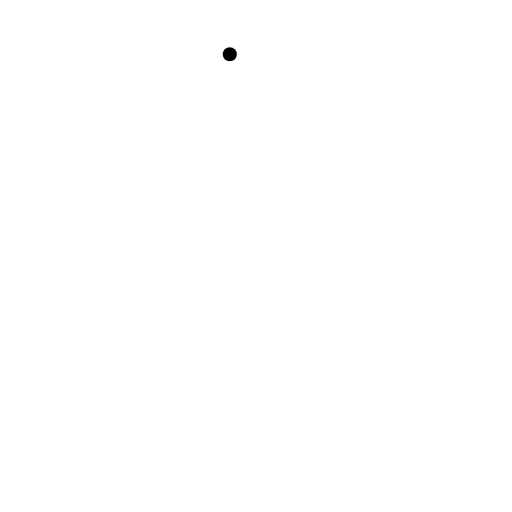
t = 0.00 s
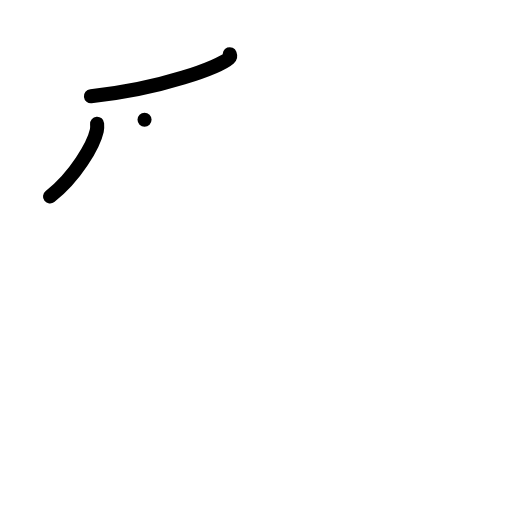
t = 2.00 s
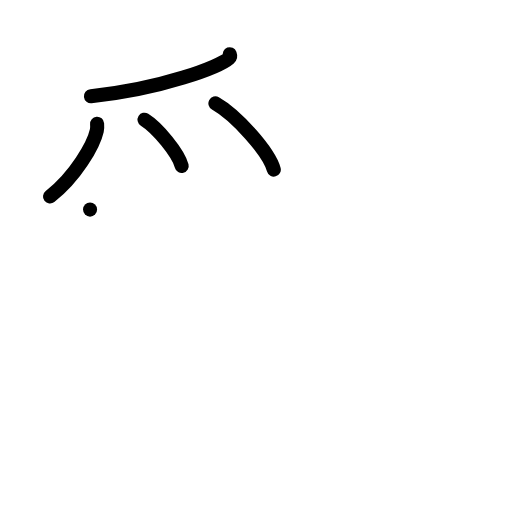
t = 4.00 s
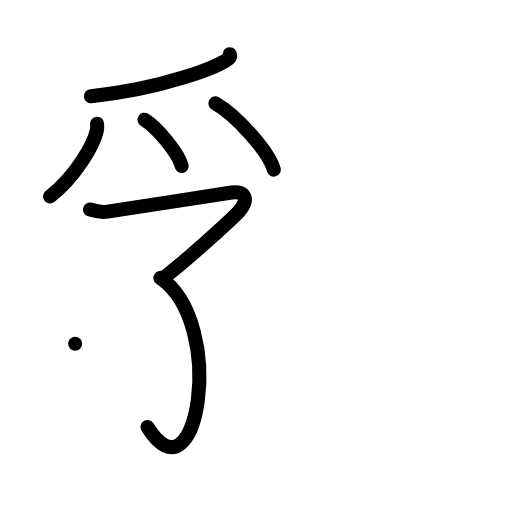
t = 6.00 s
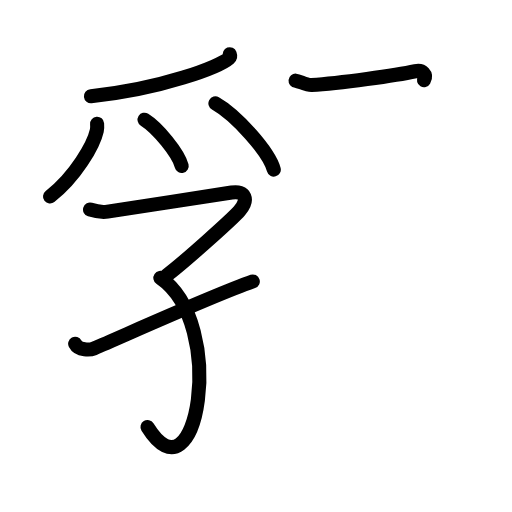
t = 7.63 s
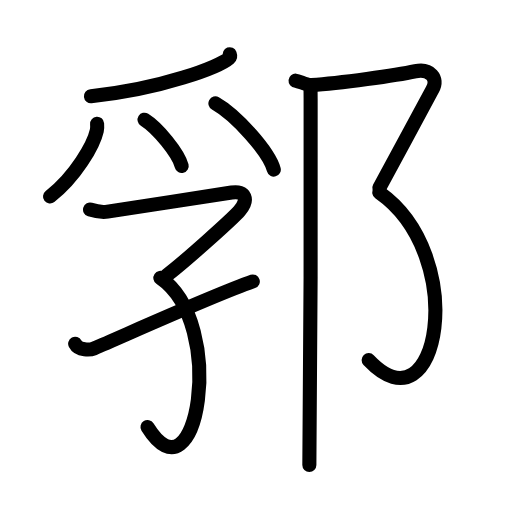
t = 10.00 s

The animated SVG that drew these frames (rendered in a browser with its animation timeline set to each time). Animation: 29 SMIL elements (animate=29); one cycle of 10.00 s.

<?xml version="1.0" encoding="UTF-8"?>
<!--
AniKanjiVG is licensed by CC-BY-SA Paul C. Sommerhoff (https://bitbucket.org/sommerhoff/anikanjivg).
AniKanjiVG uses KanjiVG which is licensed by CC-BY-SA Ulrich Apel (http://kanjivg.tagaini.net).
See also http://creativecommons.org/licenses/by-sa/3.0/
-->
<svg xmlns:kvg='http://kanjivg.tagaini.net' xmlns='http://www.w3.org/2000/svg' width='109' height='109' viewBox='0 0 109 109' style='fill:none;stroke:#000000;stroke-width:3;stroke-linecap:round;stroke-linejoin:round;' id="kvg:kanji_090db"><g id="kvg:090db" kvg:element="郛"><g id="kvg:090db-g1" kvg:element="孚" kvg:position="left"><g id="kvg:090db-g2" kvg:element="⺤" kvg:variant="true" kvg:original="爪" kvg:position="top"><path id="kvg:090db-s1" kvg:type="㇒" d="M48.92,11.54c0.08,0.21,0.17,0.54-0.17,0.85c-2.01,1.78-14.16,6.5-29.39,8.09"><animate attributeName="d" begin="0.0s" dur="0.5s" from="M48.92,11.54C48.92,11.54,48.92,11.54,48.92,11.54" to="M48.92,11.54c0.08,0.21,0.17,0.54-0.17,0.85" />
<animate attributeName="d" begin="0.5s" dur="0.5s" from="M48.92,11.54c0.08,0.21,0.17,0.54-0.17,0.85c0,0,0,0,0,0,0" to="M48.92,11.54c0.08,0.21,0.17,0.54-0.17,0.85c-2.01,1.78-14.16,6.5-29.39,8.09" />
</path>
<path id="kvg:090db-s2" kvg:type="㇒" d="M20.67,26.34c0.03,0.37,0.06,0.94-0.06,1.47c-0.68,3.09-4.6,9.88-9.96,14.03"><animate attributeName="d" begin="1.0s" dur="0.5s" from="M20.67,26.34C20.67,26.34,20.67,26.34,20.67,26.34" to="M20.67,26.34c0.03,0.37,0.06,0.94-0.06,1.47" />
<animate attributeName="d" begin="1.5s" dur="0.5s" from="M20.67,26.34c0.03,0.37,0.06,0.94-0.06,1.47c0,0,0,0,0,0,0" to="M20.67,26.34c0.03,0.37,0.06,0.94-0.06,1.47c-0.68,3.09-4.6,9.88-9.96,14.03" />
<animate attributeName="d" begin="0s" dur="1.0s" from="M-100,-100" to="M-100,-100" />
</path>
<path id="kvg:090db-s3" kvg:type="㇔" d="M30.77,25.49c2.79,1.73,7.21,7.14,7.91,9.84"><animate attributeName="d" begin="2.0s" dur="1.0s" from="M30.77,25.49C30.77,25.49,30.77,25.49,30.77,25.49" to="M30.77,25.49c2.79,1.73,7.21,7.14,7.91,9.84" />
<animate attributeName="d" begin="0s" dur="2.0s" from="M-100,-100" to="M-100,-100" />
</path>
<path id="kvg:090db-s4" kvg:type="㇔" d="M45.86,22.01c4.39,2.48,11.34,10.22,12.43,14.09"><animate attributeName="d" begin="3.0s" dur="1.0s" from="M45.86,22.01C45.86,22.01,45.86,22.01,45.86,22.01" to="M45.86,22.01c4.39,2.48,11.34,10.22,12.43,14.09" />
<animate attributeName="d" begin="0s" dur="3.0s" from="M-100,-100" to="M-100,-100" />
</path>
</g>
<g id="kvg:090db-g3" kvg:element="子" kvg:variant="true" kvg:position="bottom"><path id="kvg:090db-s5" kvg:type="㇖" d="M19.17,44.62c0.85,0.26,2.45,0.67,3.73,0.44c1.56-0.28,24.95-3.81,26.41-4.06c2.94-0.5,3.69,1.5,1.7,3.84c-1.39,1.64-11.81,10.99-15.57,13.82"><animate attributeName="d" begin="4.0s" dur="0.25s" from="M19.17,44.62C19.17,44.62,19.17,44.62,19.17,44.62" to="M19.17,44.62c0.85,0.26,2.45,0.67,3.73,0.44" />
<animate attributeName="d" begin="4.25s" dur="0.25s" from="M19.17,44.62c0.85,0.26,2.45,0.67,3.73,0.44c0,0,0,0,0,0,0" to="M19.17,44.62c0.85,0.26,2.45,0.67,3.73,0.44c1.56-0.28,24.95-3.81,26.41-4.06" />
<animate attributeName="d" begin="4.5s" dur="0.25s" from="M19.17,44.62c0.85,0.26,2.45,0.67,3.73,0.44c1.56-0.28,24.95-3.81,26.41-4.06c0,0,0,0,0,0,0" to="M19.17,44.62c0.85,0.26,2.45,0.67,3.73,0.44c1.56-0.28,24.95-3.81,26.41-4.06c2.94-0.5,3.69,1.5,1.7,3.84" />
<animate attributeName="d" begin="4.75s" dur="0.25s" from="M19.17,44.62c0.85,0.26,2.45,0.67,3.73,0.44c1.56-0.28,24.95-3.81,26.41-4.06c2.94-0.5,3.69,1.5,1.7,3.84c0,0,0,0,0,0,0" to="M19.17,44.62c0.85,0.26,2.45,0.67,3.73,0.44c1.56-0.28,24.95-3.81,26.41-4.06c2.94-0.5,3.69,1.5,1.7,3.84c-1.39,1.64-11.81,10.99-15.57,13.82" />
<animate attributeName="d" begin="0s" dur="4.0s" from="M-100,-100" to="M-100,-100" />
</path>
<path id="kvg:090db-s6" kvg:type="㇕v" d="M34.14,59.16C48.5,69,42,108,31.4,90.92"><animate attributeName="d" begin="5.0s" dur="1.0s" from="M34.14,59.16C34.14,59.16,34.14,59.16,34.14,59.16" to="M34.14,59.16C48.5,69,42,108,31.4,90.92" />
<animate attributeName="d" begin="0s" dur="5.0s" from="M-100,-100" to="M-100,-100" />
</path>
<path id="kvg:090db-s7" kvg:type="㇀/㇐" d="M16,73.19c0.78,1.5,3.25,1.32,4,1c8-3.44,25.75-11.44,33.82-14.27"><animate attributeName="d" begin="6.0s" dur="0.5s" from="M16,73.19C16,73.19,16,73.19,16,73.19" to="M16,73.19c0.78,1.5,3.25,1.32,4,1" />
<animate attributeName="d" begin="6.5s" dur="0.5s" from="M16,73.19c0.78,1.5,3.25,1.32,4,1c0,0,0,0,0,0,0" to="M16,73.19c0.78,1.5,3.25,1.32,4,1c8-3.44,25.75-11.44,33.82-14.27" />
<animate attributeName="d" begin="0s" dur="6.0s" from="M-100,-100" to="M-100,-100" />
</path>
</g>
</g>
<g id="kvg:090db-g4" kvg:element="⻏" kvg:variant="true" kvg:original="邑" kvg:position="right" kvg:radical="general"><path id="kvg:090db-s8" kvg:type="㇇" d="M62.92,17.17c0.83,0.08,2.31,1,3.4,0.94c5.94-0.35,18.19-2.1,22.1-2.94c3.09-0.66,5,1.5,3.67,3.83c-1.33,2.33-8.83,16.5-11.33,21"><animate attributeName="d" begin="7.0s" dur="0.25s" from="M62.92,17.17C62.92,17.17,62.92,17.17,62.92,17.17" to="M62.92,17.17c0.83,0.08,2.31,1,3.4,0.94" />
<animate attributeName="d" begin="7.25s" dur="0.25s" from="M62.92,17.17c0.83,0.08,2.31,1,3.4,0.94c0,0,0,0,0,0,0" to="M62.92,17.17c0.83,0.08,2.31,1,3.4,0.94c5.94-0.35,18.19-2.1,22.1-2.94" />
<animate attributeName="d" begin="7.5s" dur="0.25s" from="M62.92,17.17c0.83,0.08,2.31,1,3.4,0.94c5.94-0.35,18.19-2.1,22.1-2.94c0,0,0,0,0,0,0" to="M62.92,17.17c0.83,0.08,2.31,1,3.4,0.94c5.94-0.35,18.19-2.1,22.1-2.94c3.09-0.66,5,1.5,3.67,3.83" />
<animate attributeName="d" begin="7.75s" dur="0.25s" from="M62.92,17.17c0.83,0.08,2.31,1,3.4,0.94c5.94-0.35,18.19-2.1,22.1-2.94c3.09-0.66,5,1.5,3.67,3.83c0,0,0,0,0,0,0" to="M62.92,17.17c0.83,0.08,2.31,1,3.4,0.94c5.94-0.35,18.19-2.1,22.1-2.94c3.09-0.66,5,1.5,3.67,3.83c-1.33,2.33-8.83,16.5-11.33,21" />
<animate attributeName="d" begin="0s" dur="7.0s" from="M-100,-100" to="M-100,-100" />
</path>
<path id="kvg:090db-s9" kvg:type="㇕va" d="M80.75,41C100,54.5,93.5,92.5,78.48,76.66"><animate attributeName="d" begin="8.0s" dur="1.0s" from="M80.75,41C80.75,41,80.75,41,80.75,41" to="M80.75,41C100,54.5,93.5,92.5,78.48,76.66" />
<animate attributeName="d" begin="0s" dur="8.0s" from="M-100,-100" to="M-100,-100" />
</path>
<path id="kvg:090db-s10" kvg:type="㇑" d="M66.08,18.5c0.02,0.1,0.04,0.99,0.05,2.5c0.12,13.01-0.08,72.4-0.27,78"><animate attributeName="d" begin="9.0s" dur="0.5s" from="M66.08,18.5C66.08,18.5,66.08,18.5,66.08,18.5" to="M66.08,18.5c0.02,0.1,0.04,0.99,0.05,2.5" />
<animate attributeName="d" begin="9.5s" dur="0.5s" from="M66.08,18.5c0.02,0.1,0.04,0.99,0.05,2.5c0,0,0,0,0,0,0" to="M66.08,18.5c0.02,0.1,0.04,0.99,0.05,2.5c0.12,13.01-0.08,72.4-0.27,78" />
<animate attributeName="d" begin="0s" dur="9.0s" from="M-100,-100" to="M-100,-100" />
</path>
</g>
</g>
</svg>
